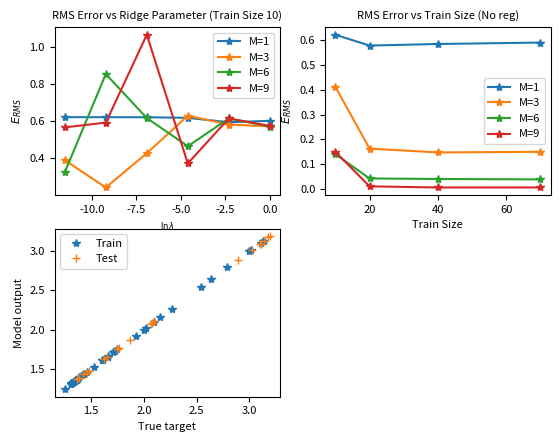

Write the Python code that produced this figure. (Note: this script raises an exception after producing the figure.)
import numpy as np
import matplotlib.pyplot as plt
import pandas as pd

def getPolyfit(X,w) :
    return np.matmul(X,w)

def getWeights(X,y,ridge) :
    return np.matmul(np.matmul(np.linalg.inv(ridge*np.eye(X.shape[1]) + np.matmul(np.transpose(X),X)),np.transpose(X)),y)

def getPolyfeatures(X,n) :
    return np.squeeze(np.transpose(np.array([X**i for i in range(n+1)])))

def getRMSE(ytrue,ypred,lamda=0,w=0) :
    return np.sqrt((np.sum(np.multiply(ytrue-ypred,ytrue-ypred)) + np.sum(np.multiply(w,w)))/ytrue.shape[0])


# Seeding
np.random.seed(10)

# Generate 100 points in (0,1)
X = np.random.uniform(low=0,high=1,size=100).reshape(-1,1)
y = np.exp(np.sin(2*np.pi*X)) + X + np.random.normal(0,0.2)

# splitting into train, test, validation - 70, 10, 20 and converting to numpy array
train_size = int(0.7*X.shape[0])
val_size = int(0.1*X.shape[0])
test_size = int(0.2*X.shape[0])
X_train = X[:train_size]
y_train = y[:train_size]
X_val = X[train_size:train_size+val_size]
y_val = y[train_size:train_size+val_size]
X_test = X[train_size+val_size:train_size+val_size+test_size]
y_test = y[train_size+val_size:train_size+val_size+test_size]

# Settings
degrees = [1,3,6,9]
ridges = [0, 0.00001, 0.0001, 0.001, 0.01, 0.1, 1]
sizes = [10,20,40,70]
all_degrees = np.linspace(0,9,10).astype(int)

# X_train_new = np.array([1,2,3,4])
# y_train_new = np.array([4,9,16,25])

fig = 221
rmses = []

default = 0
if default :
    ridges = [0]
    sizes = [10]
    figure = plt.figure()

for degree in degrees :
    for ridge in ridges :
        for size in sizes :
            X_train_new = X_train[:size]
            y_train_new = y_train[:size]
            X_train_new_poly = getPolyfeatures(X_train_new, degree)
            w = getWeights(X_train_new_poly, y_train_new, ridge)
            y_pred_new = getPolyfit(X_train_new_poly,w)
            rmse_train = getRMSE(y_train_new, y_pred_new)
            rmse_val = getRMSE(y_val,getPolyfit(getPolyfeatures(X_val,degree),w))
            rmses.append(np.array([degree, ridge, size, rmse_val]))

            if default :
                plt.subplot(fig)
                fig+=1
                if fig%2 :
                    plt.xlabel("x")
                else :
                    plt.ylabel("target")
                plt.plot(X_train_new,y_train_new,'*')
                x = np.linspace(0,1,100)
                x_poly = getPolyfeatures(x,degree)
                y_func = getPolyfit(x_poly,w)
                np.savetxt("results/coefficients/"+str(degree)+".txt",w,newline=" ")
                M = "M="+str(degree)
                plt.plot(x, y_func,label=M)
                plt.legend()

                figure.suptitle("Data, Target, Regression Output")
                plt.savefig("results/targetvsx.png")

best_model = rmses[np.argmin(np.array(rmses),axis=0)[-1]]
print("Parameters of best model has degree {:.2f}, lambda {:.2f}, train size {:.2f}".format(best_model[0],best_model[1],best_model[2]))

rmse1 = []
deg1 = []
rmse2 = []
deg2 = []

for rmse in rmses :
    if rmse[2] == 10 and rmse[1] !=0 :
        rmse1.append(rmse[3])
        deg1.append(rmse[0])
    if rmse[1] == 0 :
        rmse2.append(rmse[3])
        deg2.append(rmse[0])

plt.rcParams.update({'font.size': 8})

plt.subplot(221)
xaxis = np.log(np.array(ridges[1:]))
for i in range(int(len(rmse1)/xaxis.shape[0])) :
    start = i*xaxis.shape[0]
    end = start+xaxis.shape[0]
    yaxis = rmse1[start : end]
    plt.plot(xaxis,yaxis,'-*',label="M="+str(degrees[i]))

plt.xlabel(r"$\ln  \lambda $",fontsize=6)
plt.ylabel(r"$E_{RMS}$",fontsize=8)
plt.title("RMS Error vs Ridge Parameter (Train Size 10)",fontsize=8)
plt.legend(fontsize=8)

plt.subplot(222)
xaxis = np.array(sizes)
for i in range(int(len(rmse2)/xaxis.shape[0])) :
    start = i*xaxis.shape[0]
    end = start+xaxis.shape[0]
    yaxis = rmse2[start : end]
    plt.plot(xaxis,yaxis,'-*',label="M="+str(degrees[i]))
plt.xlabel("Train Size",fontsize=8)
plt.ylabel(r"$E_{RMS}$",fontsize=8)
plt.title("RMS Error vs Train Size (No reg)",fontsize=8)
plt.legend(fontsize=8)

plt.subplot(223)

size = best_model[2].astype(int)
ridge = best_model[1]
degree = best_model[0].astype(int)

X_train_new = X_train[:size]
y_train_new = y_train[:size]
X_train_new_poly = getPolyfeatures(X_train_new, degree)
w = getWeights(X_train_new_poly, y_train_new, ridge)
y_pred_new = getPolyfit(X_train_new_poly,w)
y_pred_test = getPolyfit(getPolyfeatures(X_test,degree),w)

plt.plot(y_train_new, y_pred_new,"*",label="Train")
plt.plot(y_test, y_pred_test,"+",label="Test")
plt.xlabel("True target",fontsize=8)
plt.ylabel("Model output",fontsize=8)
plt.legend(fontsize=8)

ridge = 0
size = 70
for degree in all_degrees :
    X_train_new = X_train[:size]
    y_train_new = y_train[:size]
    X_train_new_poly = getPolyfeatures(X_train_new, degree)
    w = getWeights(X_train_new_poly, y_train_new, ridge)
    y_pred_new = getPolyfit(X_train_new_poly,w)
    rmse_train = getRMSE(y_train_new, y_pred_new)
    rmse_test = getRMSE(y_test,getPolyfit(getPolyfeatures(X_test,degree),w))

plt.subplot(224)
plt.plot(all_degrees,rmse_train,"-*",label="Train")
plt.plot(all_degrees,rmse_test,"-*",label="Test")
plt.savefig("results/erms.png")
plt.show()
